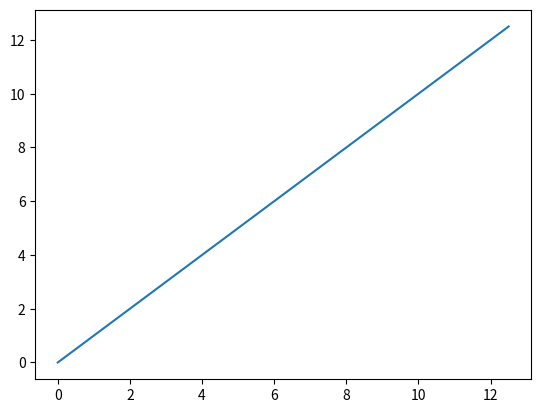

This chart was generated by the following Python code:
from math import *
from matplotlib.pyplot import plot,show
from numpy import *

T = 2*pi
N = 100
t = arange(0., 2*T, T/N)

# red dashes, blue squares and green triangles
plot(t, t)
show()